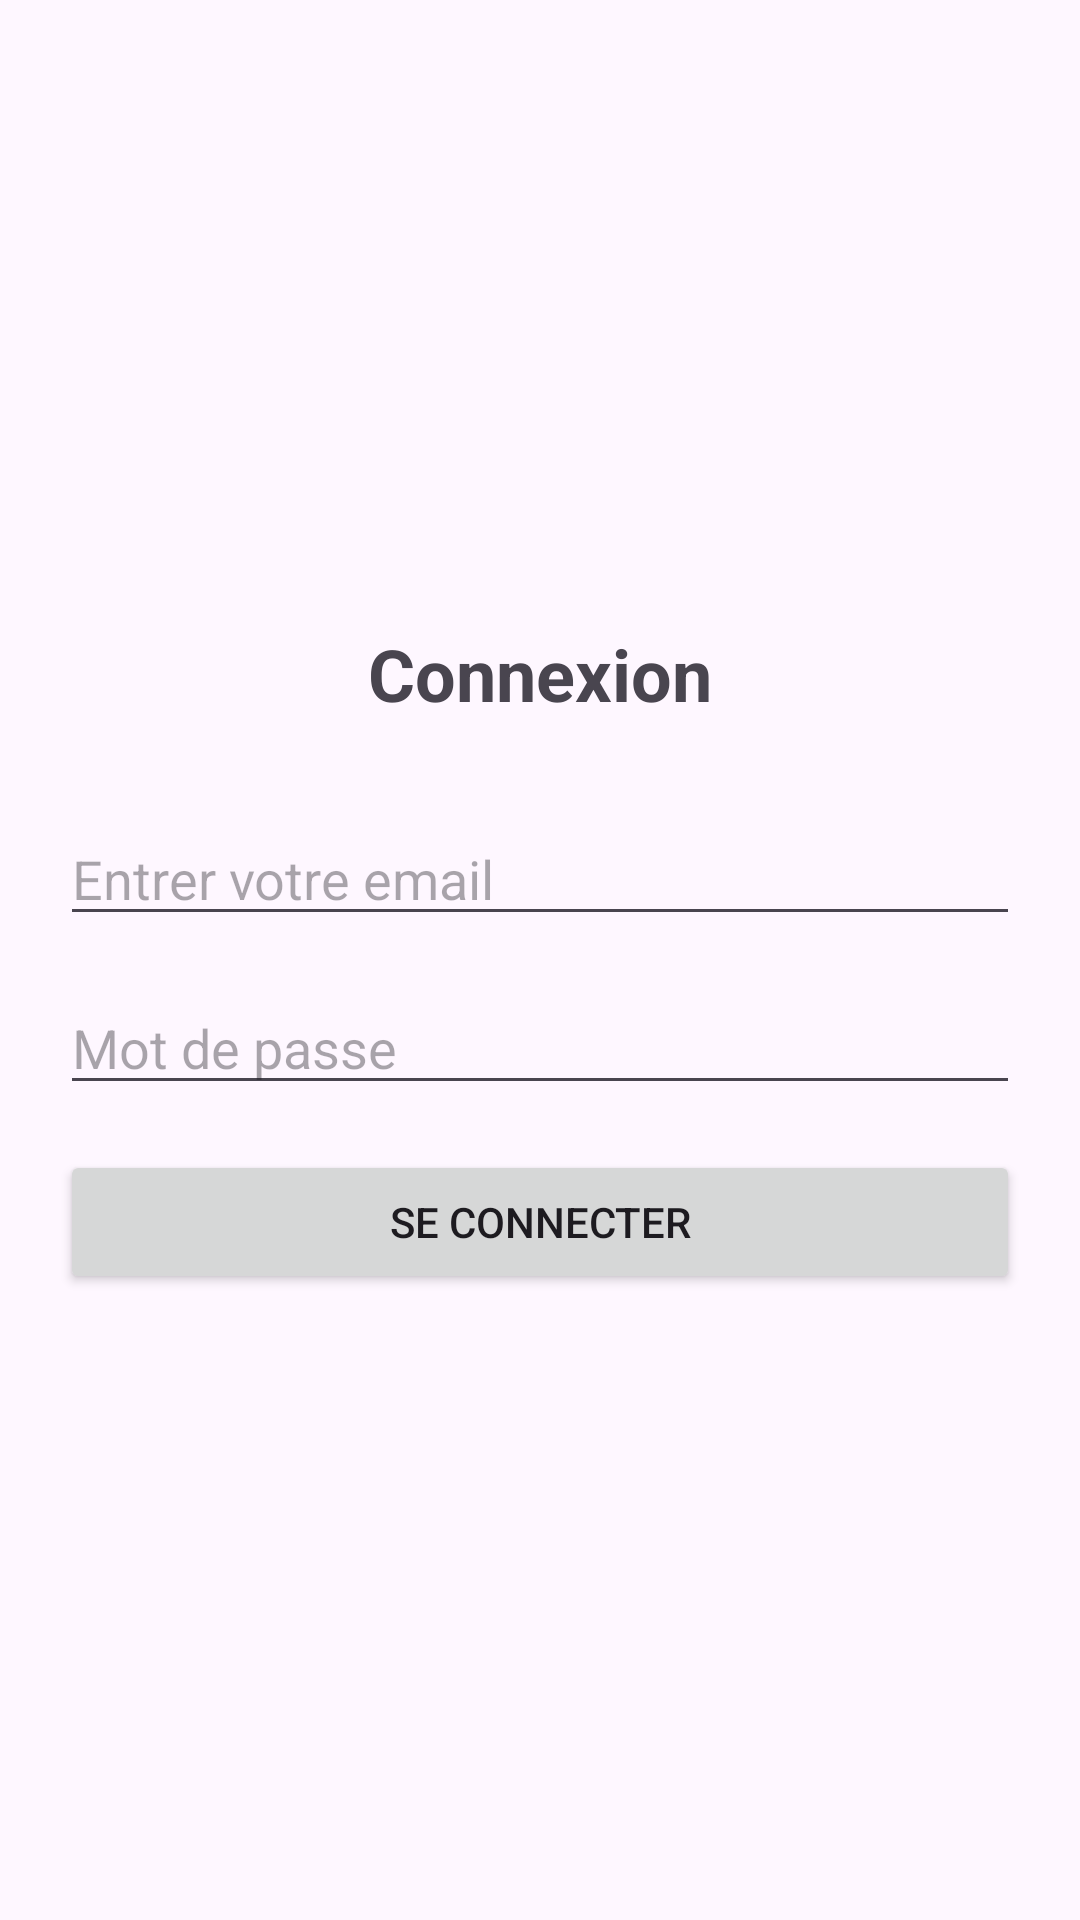

Reconstruct the res/layout file that produces this screen, plus the resources it refers to.
<!-- AndroidManifest.xml: activity theme Theme.Devoire -->
<!-- res/layout/activity_main.xml -->
<?xml version="1.0" encoding="utf-8"?>
<LinearLayout
    xmlns:android="http://schemas.android.com/apk/res/android"
    android:layout_width="match_parent"
    android:layout_height="match_parent"
    android:orientation="vertical"
    android:padding="20dp"
    android:gravity="center_vertical">


    <TextView
        android:layout_width="wrap_content"
        android:layout_height="wrap_content"
        android:text="Connexion"
        android:textSize="24sp"
        android:textStyle="bold"
        android:layout_marginBottom="30dp"
        android:layout_gravity="center_horizontal"/>

    <EditText
        android:id="@+id/et_email"
        android:layout_width="match_parent"
        android:layout_height="wrap_content"
        android:hint="Entrer votre email"
        android:inputType="textPersonName"
        android:layout_marginBottom="15dp"/>

    <EditText
            android:id="@+id/et_password"
            android:layout_width="match_parent"
            android:layout_height="wrap_content"
            android:hint="Mot de passe"
            android:inputType="textPassword"
            android:layout_marginBottom="15dp"/>

        

    <Button
        android:id="@+id/btn_login"
        android:layout_width="match_parent"
        android:layout_height="wrap_content"
        android:text="Se connecter" />

    

</LinearLayout>
<!-- resources referenced by this layout -->
<resources>
  <style name="Theme.Devoire" parent="Base.Theme.Devoire" />
  <style name="Base.Theme.Devoire" parent="Theme.Material3.DayNight.NoActionBar">
          
          
      </style>
</resources>
